2-way image classification set "data" from GitHub (pranavdeshpande09527-lang/Lion_Tiger); label vocabulary: lion, tiger.

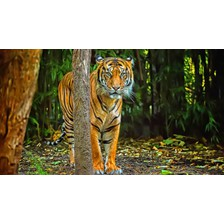
Label: tiger

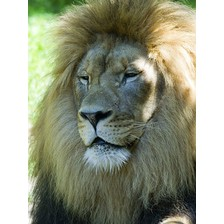
Label: lion

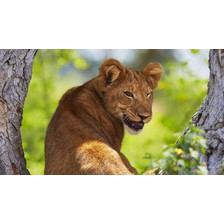
Label: lion

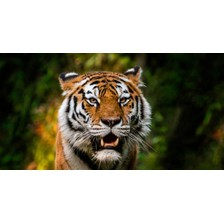
Label: tiger

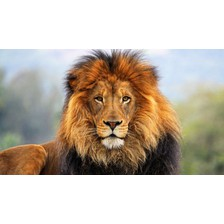
Label: lion

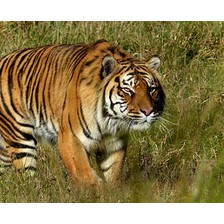
Label: tiger
